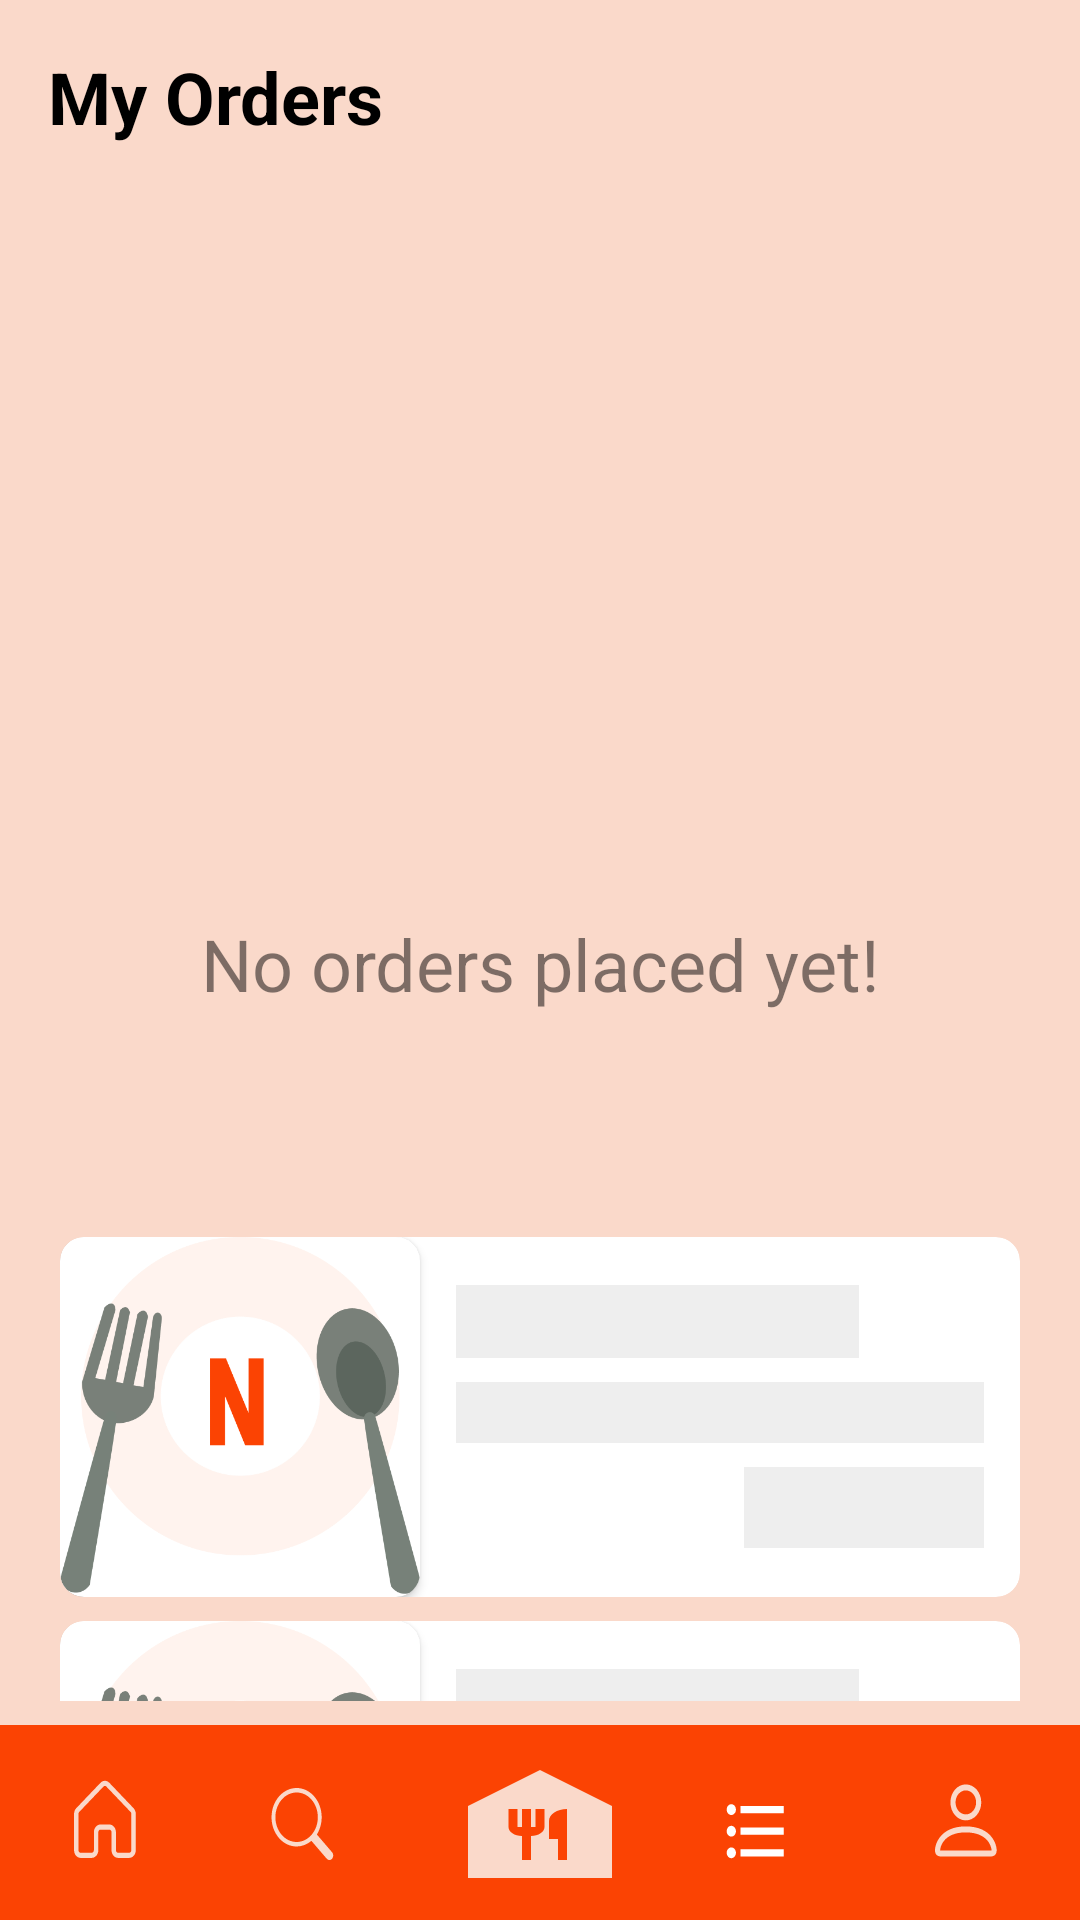

Layout XML and referenced resources for this Android screen:
<!-- AndroidManifest.xml: application theme Theme.Nearesto -->
<!-- res/layout/activity_orders.xml -->
<?xml version="1.0" encoding="utf-8"?>
<RelativeLayout xmlns:android="http://schemas.android.com/apk/res/android"
    android:layout_width="match_parent"
    android:layout_height="match_parent"
    android:background="@color/primary_light"
    xmlns:tools="http://schemas.android.com/tools"
    tools:context=".OrdersActivity">

    <TextView
        android:layout_width="match_parent"
        android:layout_height="wrap_content"
        android:layout_marginHorizontal="16dp"
        android:layout_marginTop="16dp"
        android:text="My Orders"
        android:textColor="@color/black"
        android:layout_alignParentStart="true"
        android:textSize="24sp"
        android:textStyle="bold" />

    <Button
        android:id="@+id/btn_cart"
        android:layout_width="32dp"
        android:layout_height="32dp"
        android:layout_marginHorizontal="16dp"
        android:layout_marginTop="16dp"
        android:layout_alignParentEnd="true"
        android:background="@drawable/ic_cart"/>

    <LinearLayout
        android:id="@+id/main_container"
        android:layout_width="match_parent"
        android:layout_height="match_parent"
        android:paddingHorizontal="12dp"
        android:layout_alignParentStart="true"
        android:layout_below="@id/btn_cart"
        android:layout_above="@id/bottom_nav_menu"
        android:orientation="vertical">

        <LinearLayout
            android:layout_width="match_parent"
            android:layout_height="wrap_content"
            android:padding="8dp"
            android:orientation="vertical">

        </LinearLayout>

        <ScrollView
            android:id="@+id/main_content"
            android:scrollbarSize="0dp"
            android:padding="8dp"
            android:visibility="visible"
            android:layout_width="match_parent"
            android:layout_height="match_parent"
            android:layout_above="@+id/menu">

            <LinearLayout
                android:layout_width="match_parent"
                android:layout_height="wrap_content"
                android:orientation="vertical">

                <LinearLayout
                    android:id="@+id/no_orders"
                    android:layout_width="match_parent"
                    android:layout_height="match_parent"
                    android:paddingVertical="75dp"
                    android:divider="@drawable/divider"
                    android:orientation="vertical"
                    android:showDividers="middle"
                    android:alpha=".5">

                    <ImageView
                        android:layout_width="150dp"
                        android:layout_height="150dp"
                        android:layout_gravity="center"
                        android:src="@drawable/ic_close" />

                    <TextView
                        android:layout_width="match_parent"
                        android:layout_height="wrap_content"
                        android:textColor="@color/black"
                        android:gravity="center"
                        android:textSize="24sp"
                        android:text="No orders placed yet!" />

                </LinearLayout>

                <LinearLayout
                    android:id="@+id/orders_container"
                    android:orientation="vertical"
                    android:layout_width="match_parent"
                    android:layout_height="match_parent"
                    android:divider="@drawable/divider"
                    android:showDividers="middle">

                    <include
                        android:layout_width="match_parent"
                        android:layout_height="wrap_content"
                        layout="@layout/order_card"/>

                    <include
                        android:layout_width="match_parent"
                        android:layout_height="wrap_content"
                        layout="@layout/order_card"/>

                </LinearLayout>

            </LinearLayout>

        </ScrollView>

    </LinearLayout>

    <include
        android:id="@+id/bottom_nav_menu"
        android:layout_width="match_parent"
        android:layout_height="wrap_content"
        android:layout_alignParentBottom="true"
        layout="@layout/bottom_nav_actions"/>

</RelativeLayout>
<!-- res/layout/order_card.xml (included above) -->
<?xml version="1.0" encoding="utf-8"?>
<RelativeLayout android:id="@+id/order_card"
    xmlns:android="http://schemas.android.com/apk/res/android"
    android:orientation="horizontal"
    android:background="@drawable/card_background"
    android:layout_width="match_parent"
    android:layout_height="120dp"
    android:clipToOutline="true"
    xmlns:app="http://schemas.android.com/apk/res-auto">

    <androidx.cardview.widget.CardView
        android:id="@+id/image_container"
        android:layout_width="120dp"
        android:layout_height="120dp"
        app:cardCornerRadius="8dp">

        <ImageView
            android:id="@+id/iv_image"
            android:layout_width="match_parent"
            android:layout_height="match_parent"
            android:layout_alignParentStart="true"
            android:scaleType="centerCrop"
            android:src="@drawable/ic_nearesto" />

    </androidx.cardview.widget.CardView>

    <LinearLayout
        android:id="@+id/order_details"
        android:orientation="vertical"
        android:layout_width="match_parent"
        android:layout_height="wrap_content"
        android:padding="12dp"
        android:layout_toEndOf="@id/image_container"
        android:layout_centerVertical="true"
        android:divider="@drawable/divider"
        android:showDividers="middle">

        <TextView
            android:id="@+id/tv_order_message"
            android:layout_width="wrap_content"
            android:layout_height="wrap_content"
            android:background="#EEE"
            android:text="                               "
            android:textColor="@color/black"
            android:textSize="18sp"
            android:textStyle="bold" />

        <TextView
            android:id="@+id/tv_order_date"
            android:layout_width="wrap_content"
            android:layout_height="wrap_content"
            android:background="#EEE"
            android:text="                                                        "
            android:textColor="@color/black"
            android:textSize="15sp"/>

        <TextView
            android:id="@+id/tv_order_total"
            android:textSize="20sp"
            android:textStyle="bold"
            android:textColor="@color/black"
            android:layout_width="wrap_content"
            android:layout_height="wrap_content"
            android:background="#EEE"
            android:layout_gravity="end"
            android:text="                " />

    </LinearLayout>

</RelativeLayout>
<!-- res/layout/bottom_nav_actions.xml (included above) -->
<?xml version="1.0" encoding="utf-8"?>
<RelativeLayout
    xmlns:android="http://schemas.android.com/apk/res/android"
    android:layout_width="match_parent"
    android:layout_height="wrap_content"
    android:background="@color/primary_dark">

    <View
        android:id="@+id/divider"
        android:layout_width="match_parent"
        android:layout_height="1dp"
        android:layout_alignParentTop="true" />

    <LinearLayout
        android:id="@+id/nav"
        android:paddingVertical="8dp"
        android:layout_width="match_parent"
        android:layout_height="wrap_content"
        android:layout_below="@+id/divider"
        android:weightSum="5"
        android:columnCount="5">

        <Button
            android:id="@+id/btn_home"
            android:background="@drawable/menu_ic_home"
            android:layout_width="wrap_content"
            android:layout_height="wrap_content"
            android:layout_weight="1" />

        <Button
            android:id="@+id/btn_search"
            android:background="@drawable/menu_ic_search"
            android:layout_width="wrap_content"
            android:layout_height="wrap_content"
            android:layout_weight="1" />

        <Button
            android:id="@+id/btn_restaurants"
            android:background="@drawable/menu_ic_food"
            android:layout_width="wrap_content"
            android:layout_height="wrap_content"
            android:layout_weight="1" />

        <Button
            android:id="@+id/btn_orders"
            android:background="@drawable/ic_orders"
            android:layout_width="wrap_content"
            android:layout_height="wrap_content"
            android:layout_weight="1" />

        <Button
            android:id="@+id/btn_my_profile"
            android:background="@drawable/menu_icon_user"
            android:layout_width="wrap_content"
            android:layout_height="wrap_content"
            android:layout_weight="1" />

    </LinearLayout>

</RelativeLayout>
<!-- resources referenced by this layout -->
<resources>
  <color name="black">#FF000000</color>
  <color name="primary_dark">#fb4303</color>
  <color name="primary_light">#fad9ca</color>
  <!-- drawable card_background (drawable) -->
  <?xml version="1.0" encoding="utf-8"?>
  <shape xmlns:android="http://schemas.android.com/apk/res/android" android:shape="rectangle" >
  
      <solid android:color="@color/white" />
  
      <corners
          android:bottomLeftRadius="8dp"
          android:bottomRightRadius="8dp"
          android:topLeftRadius="8dp"
          android:topRightRadius="8dp" />
  </shape>
  <!-- drawable divider (drawable) -->
  <?xml version="1.0" encoding="utf-8"?>
  <shape xmlns:android="http://schemas.android.com/apk/res/android" >
      <size android:height="8dp"/>
  </shape>
  <!-- drawable ic_orders (drawable) -->
  <vector xmlns:android="http://schemas.android.com/apk/res/android"
  android:width="70dp"
  android:height="40dp"
  android:viewportWidth="70"
  android:viewportHeight="40">
  
  <group
      android:translateX="23"
      android:translateY="10">
  
      <path android:fillColor="@android:color/white" android:pathData="M4,10.5c-0.83,0 -1.5,0.67 -1.5,1.5s0.67,1.5 1.5,1.5 1.5,-0.67 1.5,-1.5 -0.67,-1.5 -1.5,-1.5zM4,4.5c-0.83,0 -1.5,0.67 -1.5,1.5S3.17,7.5 4,7.5 5.5,6.83 5.5,6 4.83,4.5 4,4.5zM4,16.5c-0.83,0 -1.5,0.68 -1.5,1.5s0.68,1.5 1.5,1.5 1.5,-0.68 1.5,-1.5 -0.67,-1.5 -1.5,-1.5zM7,19h14v-2L7,17v2zM7,13h14v-2L7,11v2zM7,5v2h14L21,5L7,5z"/>
  </group>
  
  </vector>
  <!-- drawable menu_ic_food (drawable) -->
  <?xml version="1.0" encoding="utf-8"?>
  <vector
      android:height="24dp"
      android:viewportHeight="24"
      android:viewportWidth="24"
      android:width="24dp"
      xmlns:android="http://schemas.android.com/apk/res/android">
  
      <path
          android:fillColor="@color/primary_light"
          android:pathData="M12,3L4,9v12h16V9L12,3zM12.5,12.5c0,0.83 -0.67,1.5 -1.5,1.5v4h-1v-4c-0.83,0 -1.5,-0.67 -1.5,-1.5v-3h1v3H10v-3h1v3h0.5v-3h1V12.5zM15,18h-1v-3.5h-1v-3c0,-1.1 0.9,-2 2,-2V18z"/>
  
  </vector>
  <style name="Theme.Nearesto" parent="Theme.AppCompat.DayNight.NoActionBar">
          
          <item name="colorPrimary">@color/primary_dark</item>
          <item name="colorPrimaryVariant">@color/primary_light</item>
          <item name="colorOnPrimary">@color/white</item>
          
          <item name="colorSecondary">@color/primary_dark</item>
          <item name="colorSecondaryVariant">@color/primary_light</item>
          <item name="colorOnSecondary">@color/black</item>
          
          <item name="android:statusBarColor">?attr/colorPrimaryVariant</item>
          
      </style>
  <color name="white">#FFFFFFFF</color>
</resources>
